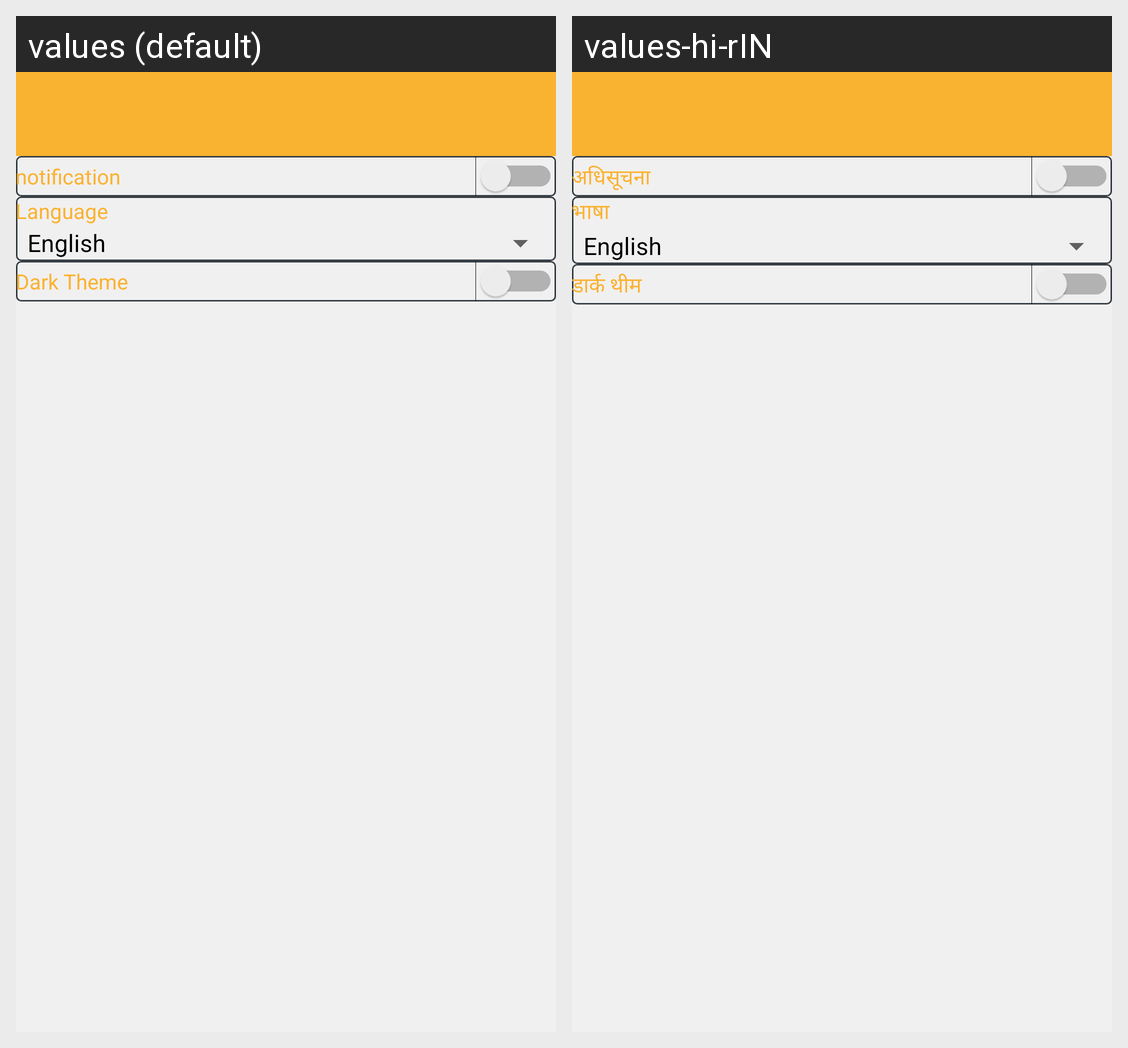

Strings drawn on this Android screen and how each of the app's shown locales translates them:
Android screen res/layout/activity_seting.xml rendered under 2 locales, left to right: values (default), values-hi-rIN. Device: Nexus 5 (rendered at 1080×1920; each locale shown at half size, 540×960, under a caption strip naming it); theme AppTheme.1.
Strings drawn on this screen, with the default value and each locale's value (text and hints the layout hard-codes, and strings that could not be matched under every locale, appear in the picture but are not listed):

notification
  values: notification
  values-hi-rIN: अधिसूचना

language
  values: Language
  values-hi-rIN: भाषा

dark_theme
  values: Dark Theme
  values-hi-rIN: डार्क थीम
